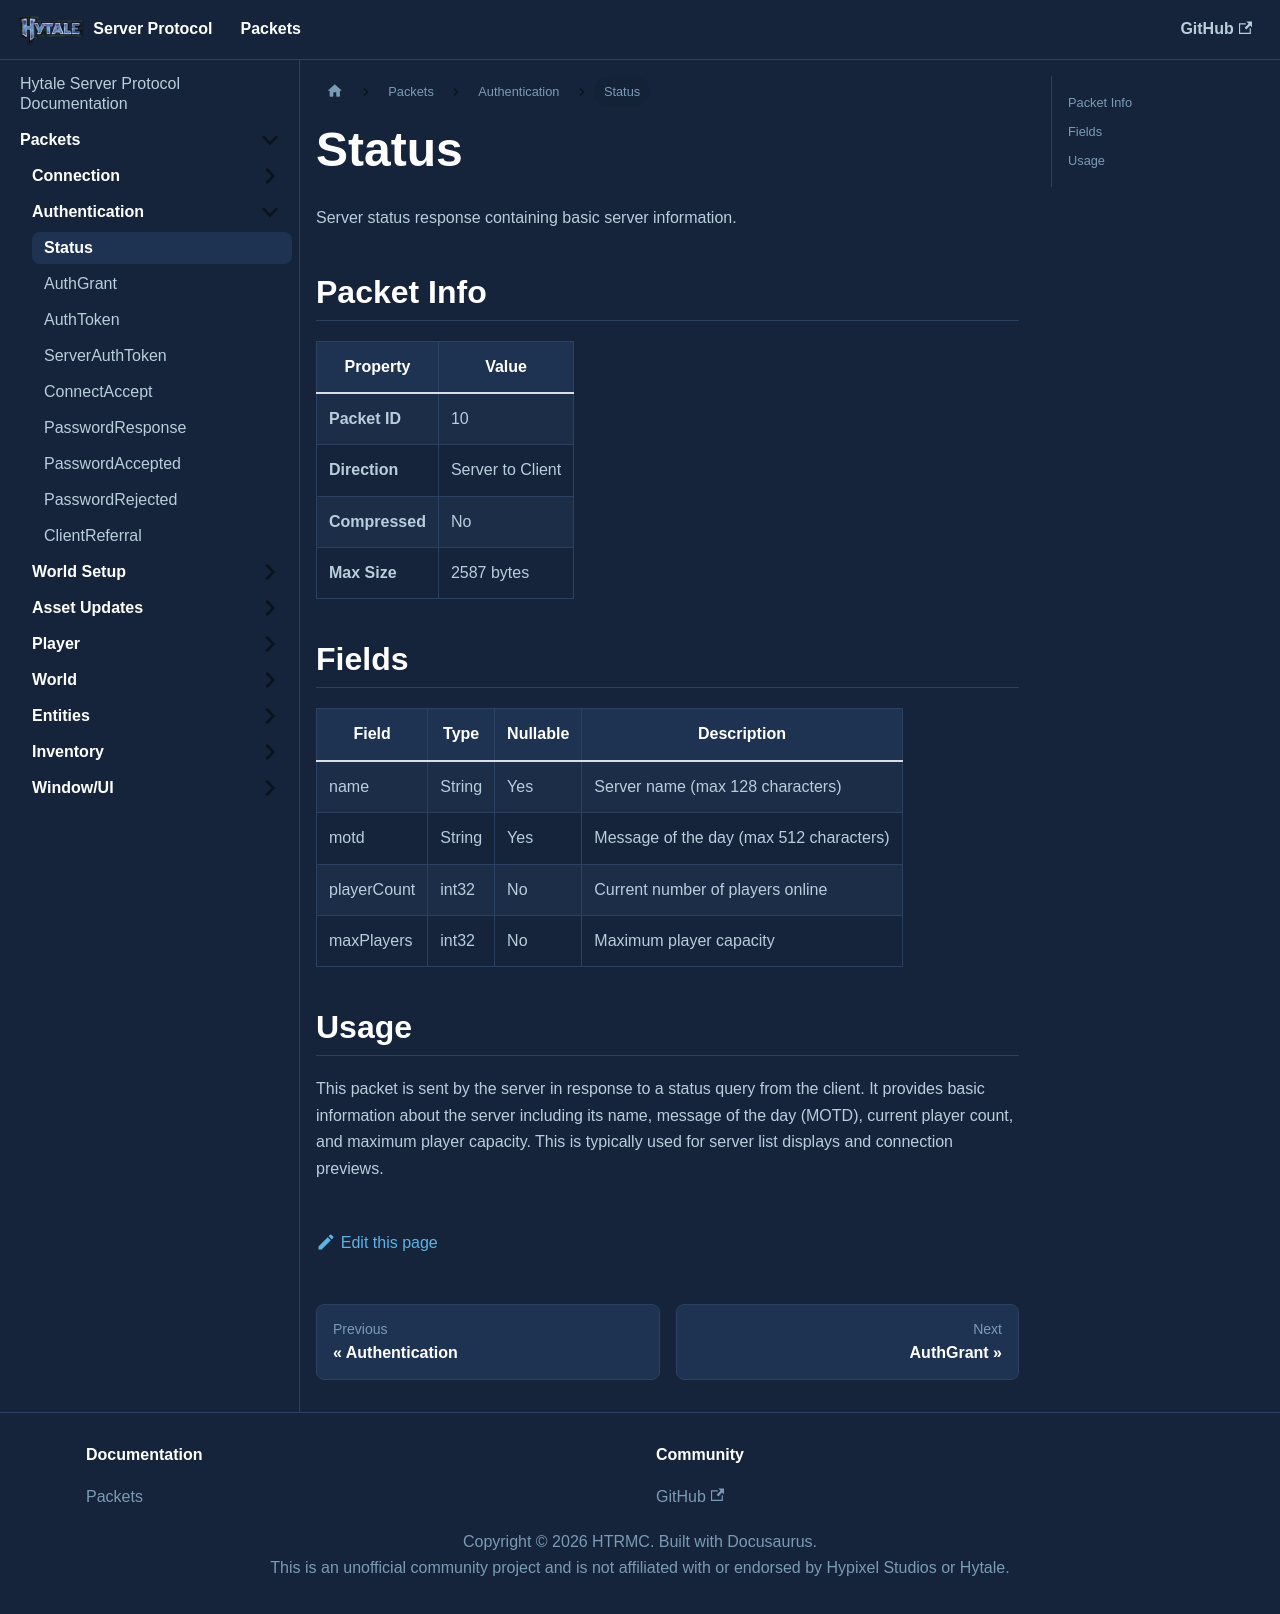

repository: HTRMC/HytaleServerDocs · page: docs/packets/auth/status/index.html · generator: docusaurus

---
sidebar_position: 1
---

# Status

Server status response containing basic server information.

## Packet Info

| Property | Value |
|----------|-------|
| **Packet ID** | 10 |
| **Direction** | Server to Client |
| **Compressed** | No |
| **Max Size** | 2587 bytes |

## Fields

| Field | Type | Nullable | Description |
|-------|------|----------|-------------|
| name | String | Yes | Server name (max 128 characters) |
| motd | String | Yes | Message of the day (max 512 characters) |
| playerCount | int32 | No | Current number of players online |
| maxPlayers | int32 | No | Maximum player capacity |

## Usage

This packet is sent by the server in response to a status query from the client. It provides basic information about the server including its name, message of the day (MOTD), current player count, and maximum player capacity. This is typically used for server list displays and connection previews.
